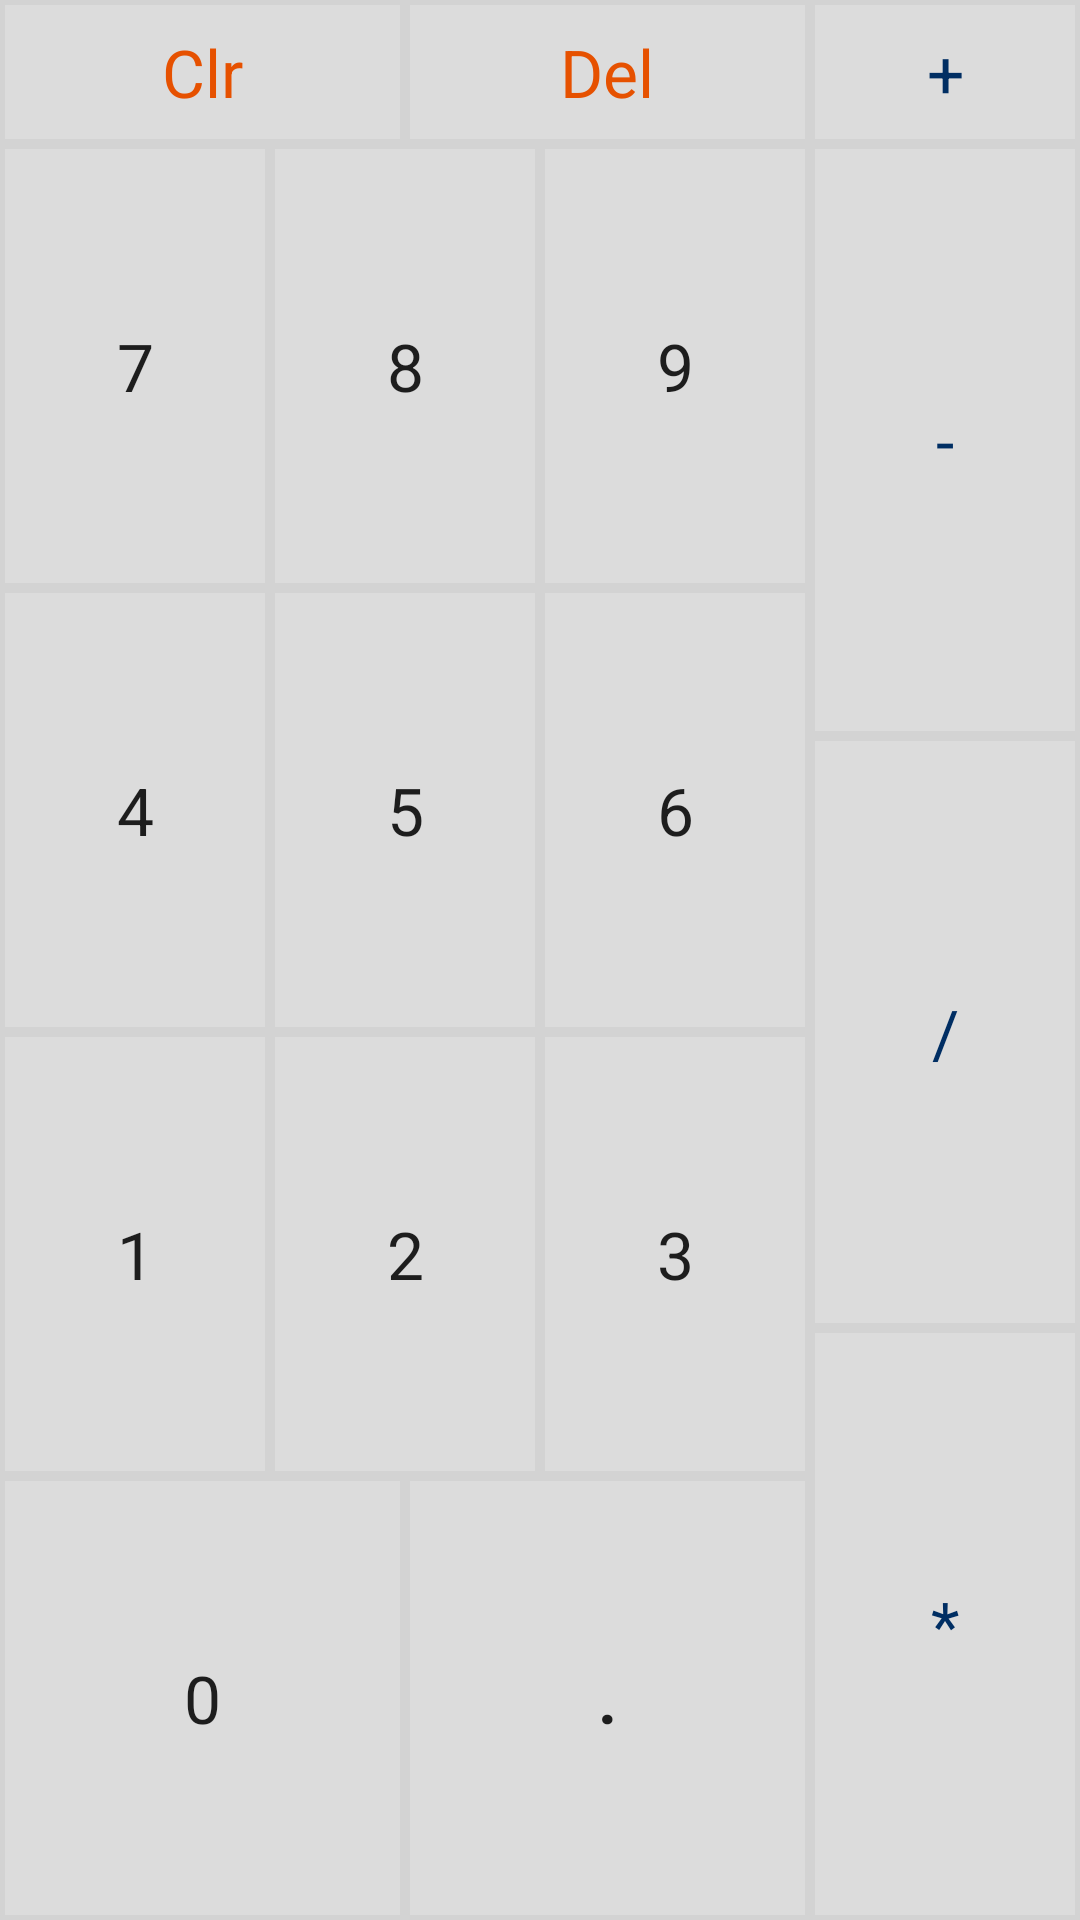

Produce the Android XML layout that renders to this screen, including the resource entries it uses.
<!-- AndroidManifest.xml: application theme AppTheme -->
<!-- res/layout/fragment_calculator_decimal.xml -->
<?xml version="1.0" encoding="utf-8"?>
<LinearLayout xmlns:android="http://schemas.android.com/apk/res/android"
    android:id="@+id/hexCalcLinearLayoutParent"
    android:layout_width="match_parent"
    android:layout_height="match_parent"
    android:orientation="vertical">

    <LinearLayout
        android:id="@+id/hexCalcLinearLayoutTopRow"
        android:layout_width="match_parent"
        android:layout_height="wrap_content"
        android:orientation="horizontal">

        <Button
            android:id="@+id/buttonClear"
            android:layout_width="0dp"
            android:layout_height="wrap_content"
            android:layout_weight="0.375"
            android:background="@drawable/buttons_calc"
            android:text="Clr"
            android:textAppearance="@style/TextAppearance.AppCompat.Large"
            android:textColor="@color/dark_orange" />

        <Button
            android:id="@+id/buttonDelete"
            android:layout_width="0dp"
            android:layout_height="wrap_content"
            android:layout_weight="0.375"
            android:background="@drawable/buttons_calc"
            android:text="Del"
            android:textAppearance="@style/TextAppearance.AppCompat.Large"
            android:textColor="@color/dark_orange" />

        <Button
            android:id="@+id/buttonPlus"
            android:layout_width="0dp"
            android:layout_height="wrap_content"
            android:layout_weight="0.25"
            android:background="@drawable/buttons_calc"
            android:text="+"
            android:textAppearance="@style/TextAppearance.AppCompat.Large"
            android:textColor="@color/blue" />
    </LinearLayout>

    <LinearLayout
        android:id="@+id/hexCalcLinearLayoutButtonWidths"
        android:layout_width="match_parent"
        android:layout_height="wrap_content"
        android:layout_weight="0.25"
        android:orientation="horizontal">

        <LinearLayout
            android:id="@+id/hexCalcLinearLayoutNumbers"
            android:layout_width="0dp"
            android:layout_height="match_parent"
            android:layout_weight="0.75"
            android:orientation="vertical">

            <LinearLayout
                android:id="@+id/hexCalcLinearLayoutNumbersFirstRow"
                android:layout_width="match_parent"
                android:layout_height="0dp"
                android:layout_weight="0.25">

                <Button
                    android:id="@+id/buttonSeven"
                    android:layout_width="0dp"
                    android:layout_height="match_parent"
                    android:layout_weight="0.25"
                    android:background="@drawable/buttons_calc"
                    android:text="7"
                    android:textAppearance="@style/TextAppearance.AppCompat.Large" />

                <Button
                    android:id="@+id/buttonEight"
                    android:layout_width="0dp"
                    android:layout_height="match_parent"
                    android:layout_weight="0.25"
                    android:background="@drawable/buttons_calc"
                    android:text="8"
                    android:textAppearance="@style/TextAppearance.AppCompat.Large" />

                <Button
                    android:id="@+id/buttonNine"
                    android:layout_width="0dp"
                    android:layout_height="match_parent"
                    android:layout_weight="0.25"
                    android:background="@drawable/buttons_calc"
                    android:text="9"
                    android:textAppearance="@style/TextAppearance.AppCompat.Large" />

            </LinearLayout>

            <LinearLayout
                android:id="@+id/hexCalcLinearLayoutNumbersSecondRow"
                android:layout_width="match_parent"
                android:layout_height="0dp"
                android:layout_weight="0.25">

                <Button
                    android:id="@+id/buttonFour"
                    android:layout_width="0dp"
                    android:layout_height="match_parent"
                    android:layout_weight="0.25"
                    android:background="@drawable/buttons_calc"
                    android:text="4"
                    android:textAppearance="@style/TextAppearance.AppCompat.Large" />

                <Button
                    android:id="@+id/buttonFive"
                    android:layout_width="0dp"
                    android:layout_height="match_parent"
                    android:layout_weight="0.25"
                    android:background="@drawable/buttons_calc"
                    android:text="5"
                    android:textAppearance="@style/TextAppearance.AppCompat.Large" />

                <Button
                    android:id="@+id/buttonSix"
                    android:layout_width="0dp"
                    android:layout_height="match_parent"
                    android:layout_weight="0.25"
                    android:background="@drawable/buttons_calc"
                    android:text="6"
                    android:textAppearance="@style/TextAppearance.AppCompat.Large" />

            </LinearLayout>

            <LinearLayout
                android:id="@+id/hexCalcLinearLayoutNumbersThirdRow"
                android:layout_width="match_parent"
                android:layout_height="0dp"
                android:layout_weight="0.25">


                <Button
                    android:id="@+id/buttonOne"
                    android:layout_width="0dp"
                    android:layout_height="match_parent"
                    android:layout_weight="0.25"
                    android:background="@drawable/buttons_calc"
                    android:text="1"
                    android:textAppearance="@style/TextAppearance.AppCompat.Large" />

                <Button
                    android:id="@+id/buttonTwo"
                    android:layout_width="0dp"
                    android:layout_height="match_parent"
                    android:layout_weight="0.25"
                    android:background="@drawable/buttons_calc"
                    android:text="2"
                    android:textAppearance="@style/TextAppearance.AppCompat.Large" />

                <Button
                    android:id="@+id/buttonThree"
                    android:layout_width="0dp"
                    android:layout_height="match_parent"
                    android:layout_weight="0.25"
                    android:background="@drawable/buttons_calc"
                    android:text="3"
                    android:textAppearance="@style/TextAppearance.AppCompat.Large" />
            </LinearLayout>

            <LinearLayout
                android:id="@+id/hexCalcLinearLayoutNumbersFourthRow"
                android:layout_width="match_parent"
                android:layout_height="0dp"
                android:layout_weight="0.25">

                <Button
                    android:id="@+id/buttonZero"
                    android:layout_width="0dp"
                    android:layout_height="match_parent"
                    android:layout_weight="0.5"
                    android:background="@drawable/buttons_calc"
                    android:text="0"
                    android:textAppearance="@style/TextAppearance.AppCompat.Large"

                    />
                <Button
                    android:id="@+id/buttonPoint"
                    android:layout_width="0dp"
                    android:layout_height="match_parent"
                    android:layout_weight="0.5"
                    android:background="@drawable/buttons_calc"
                    android:text="."
                    android:textStyle="bold"
                    android:textAppearance="@style/TextAppearance.AppCompat.Large"

                    />

            </LinearLayout>

        </LinearLayout>

        <LinearLayout
            android:id="@+id/hexCalcLinearLayoutRightSideColumn"
            android:layout_width="0dp"
            android:layout_height="match_parent"
            android:layout_weight="0.25"
            android:orientation="vertical">

            <Button
                android:id="@+id/buttonMinus"
                android:layout_width="match_parent"
                android:layout_height="0dp"
                android:layout_weight="1"
                android:background="@drawable/buttons_calc"
                android:text="-"
                android:textAppearance="@style/TextAppearance.AppCompat.Large"
                android:textColor="@color/blue" />

            <Button
                android:id="@+id/buttonDivide"
                android:layout_width="match_parent"
                android:layout_height="0dp"
                android:layout_below="@id/buttonMinus"
                android:layout_weight="1"
                android:background="@drawable/buttons_calc"
                android:text="/"
                android:textAppearance="@style/TextAppearance.AppCompat.Large"
                android:textColor="@color/blue" />

            <Button
                android:id="@+id/buttonMultiply"
                android:layout_width="match_parent"
                android:layout_height="0dp"
                android:layout_alignParentRight="true"
                android:layout_below="@id/buttonDivide"
                android:layout_weight="1"
                android:background="@drawable/buttons_calc"
                android:text="*"
                android:textAppearance="@style/TextAppearance.AppCompat.Large"
                android:textColor="@color/blue" />


        </LinearLayout>

    </LinearLayout>

</LinearLayout>
<!-- resources referenced by this layout -->
<resources>
  <color name="blue">#ff002E63</color>
  <color name="dark_orange">#E65100</color>
  <!-- drawable buttons_calc (drawable) -->
  <?xml version="1.0" encoding="utf-8"?>
  <shape xmlns:android="http://schemas.android.com/apk/res/android"
      android:shape="rectangle">
      <gradient
          android:angle="90"
          android:endColor="@color/lighter_grey"
          android:startColor="@color/lighter_grey" />
      <padding
          android:bottom="1dp"
          android:left="1dp"
          android:right="1dp"
          android:top="1dp" />
      <corners android:radius="0dp" />
      <stroke
          android:width="5px"
          android:color="@color/light_grey" />
  </shape>
  <style name="AppTheme" parent="Theme.AppCompat.Light.NoActionBar">
          <item name="colorPrimary">@color/ColourPrimary</item>
          <item name="colorPrimaryDark">@color/ColourPrimaryDark</item>
      </style>
  <color name="lighter_grey">#DCDCDC</color>
  <color name="light_grey">#d3d3d3</color>
  <color name="ColourPrimary">#FF5722</color>
  <color name="ColourPrimaryDark">#E64A19</color>
</resources>
